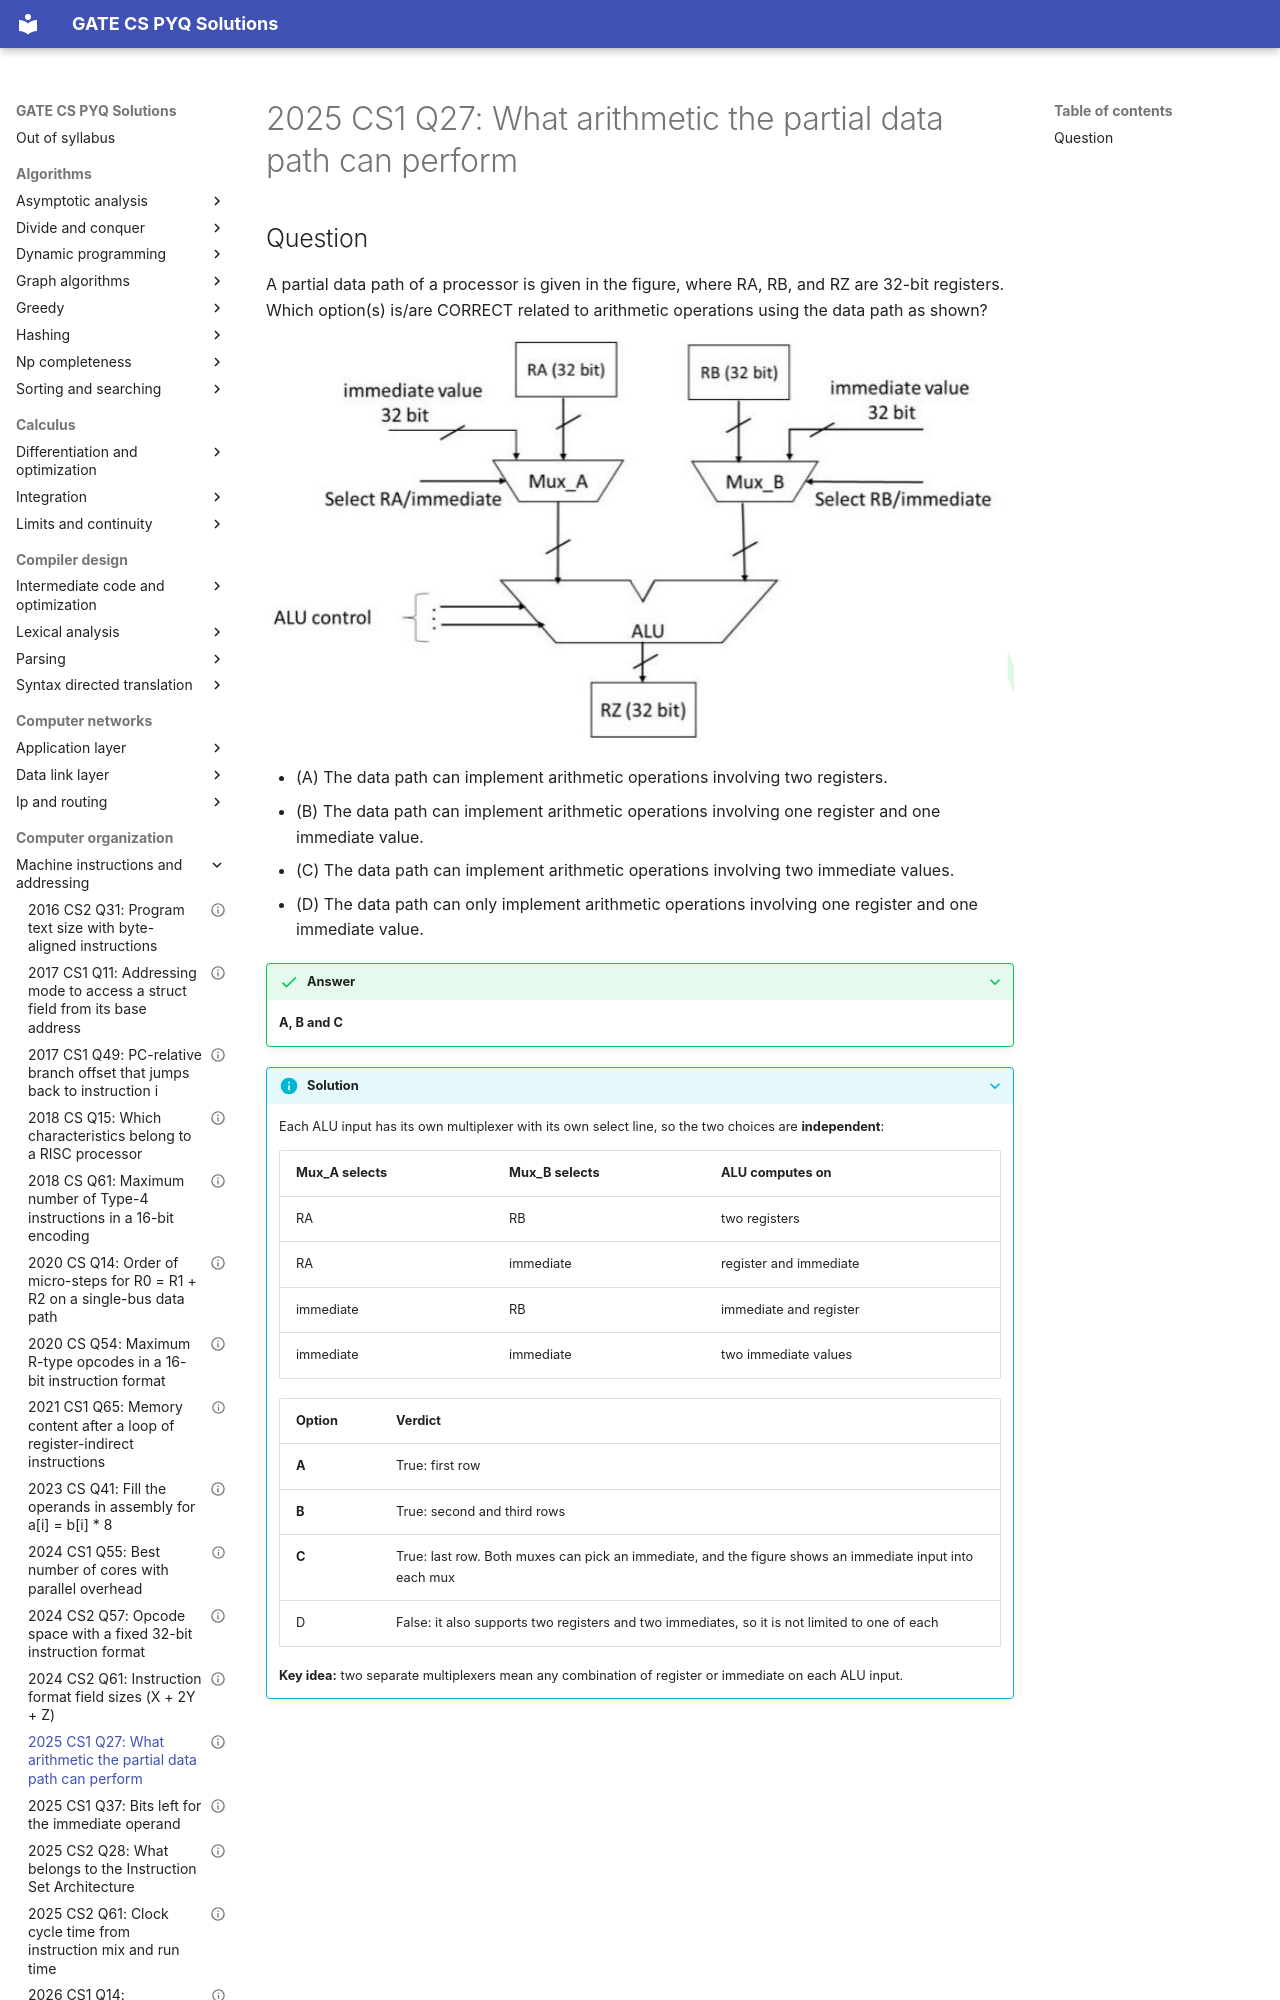

repository: saheenusman/GATE-PYQs · page: computer-organization/machine-instructions-and-addressing/2025-set1-q27/index.html · generator: mkdocs

---
title: "2025 CS1 Q27: What arithmetic the partial data path can perform"
year: 2025
set: 1
paper: CS1
q_no: 27
subject: computer-organization
topic: machine-instructions-and-addressing
also: []
marks: 1
type: MSQ
official_answer: "A;B;C"
status: verified
---

# 2025 CS1 Q27: What arithmetic the partial data path can perform
